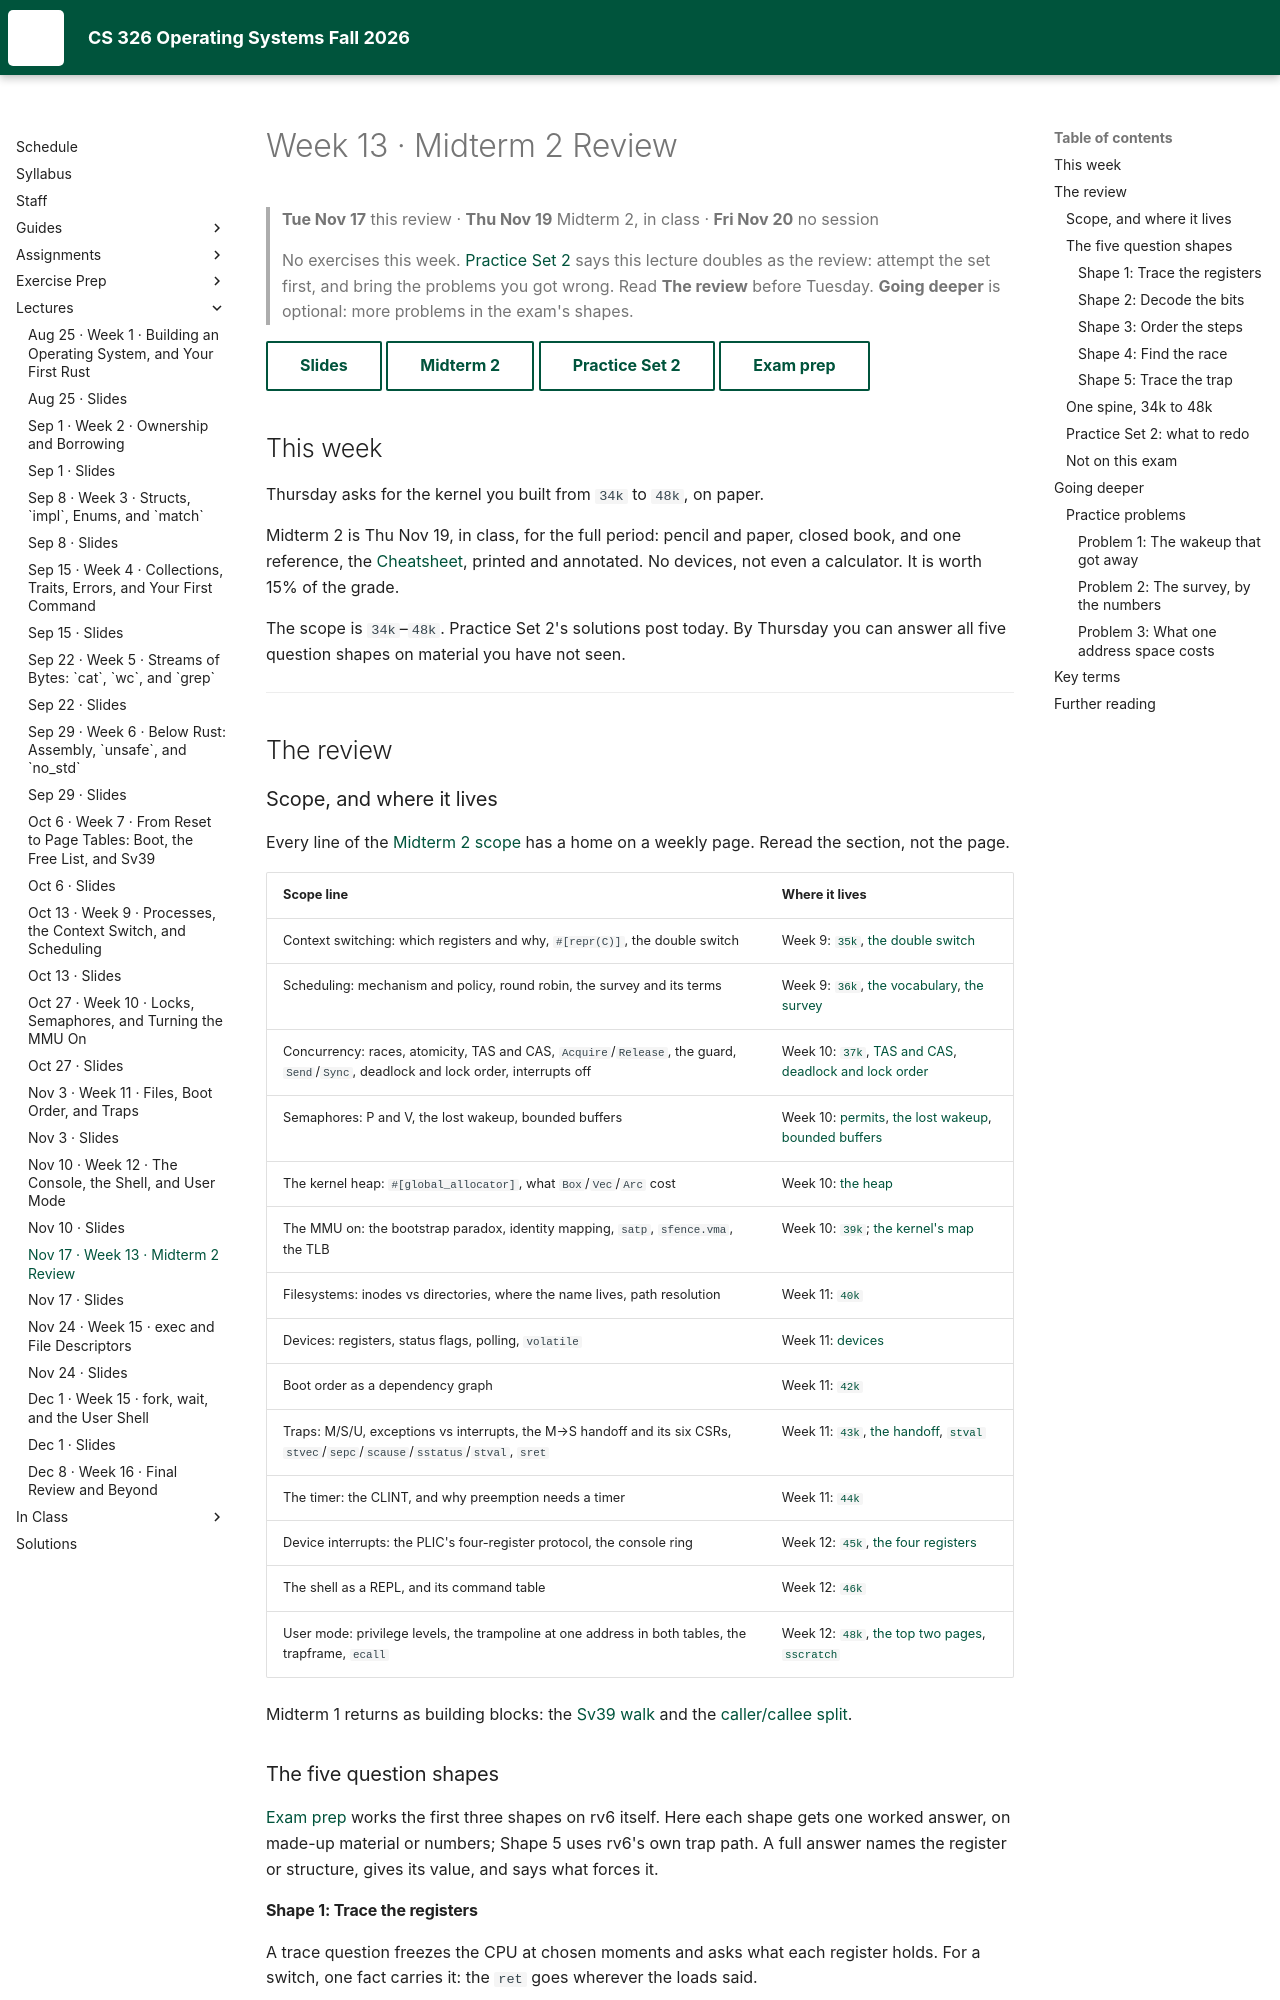

repository: USF-CS326-F26/USF-CS326-F26.github.io · page: lectures/13-cs326-2026-11-17-midterm-2-review/index.html · generator: mkdocs

# Week 13 · Midterm 2 Review

> **Tue Nov 17** this review · **Thu Nov 19** Midterm 2, in class · **Fri Nov 20** no session
>
> No exercises this week. [Practice Set 2](../assignments/practice-set-02.md)
> says this lecture doubles as the review: attempt the set first, and bring the
> problems you got wrong. Read **The review** before Tuesday.
> **Going deeper** is optional: more problems in the exam's shapes.

[Slides](13-cs326-2026-11-17-midterm-2-review-slides.html){ .md-button }
[Midterm 2](../assignments/midterm-2.md){ .md-button }
[Practice Set 2](../assignments/practice-set-02.md){ .md-button }
[Exam prep](../guides/exam-prep.md){ .md-button }

## This week { #this-week }

Thursday asks for the kernel you built from `34k` to `48k`, on paper.

Midterm 2 is Thu Nov 19, in class, for the full period: pencil and paper,
closed book, and one reference, the [Cheatsheet](../guides/cheatsheet.md),
printed and annotated. No devices, not even a calculator. It is worth 15% of the
grade.

The scope is `34k`–`48k`. Practice Set 2's solutions post today. By Thursday
you can answer all five question shapes on material you have not seen.

---

## The review { #review }
